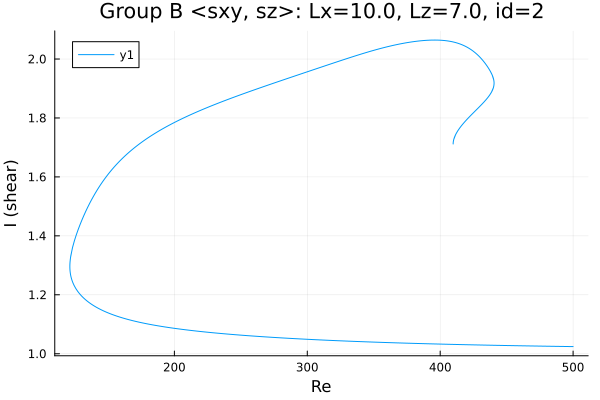

Source data for this figure (header and first rows):
Re, shear
500.0, 1.024
499.4, 1.024
498, 1.024
496.6, 1.024
495.2, 1.025
493.8, 1.025
492.4, 1.025
491, 1.025
489.5, 1.025
488.1, 1.025
486.7, 1.025
485.3, 1.025
483.9, 1.025
482.5, 1.025
481.1, 1.025
479.6, 1.026
478.2, 1.026
476.8, 1.026
475.4, 1.026
474, 1.026
472.6, 1.026
471.2, 1.026
469.7, 1.026
468.3, 1.026
466.9, 1.027
465.5, 1.027
464.1, 1.027
462.7, 1.027
461.3, 1.027
459.8, 1.027
458.4, 1.027
457, 1.027
455.6, 1.027
454.2, 1.028
452.8, 1.028
451.4, 1.028
449.9, 1.028
448.5, 1.028
447.1, 1.028
445.7, 1.028
444.3, 1.028
442.9, 1.028
441.5, 1.029
440, 1.029
438.6, 1.029
437.2, 1.029
435.8, 1.029
434.4, 1.029
433, 1.029
431.6, 1.029
430.1, 1.03
428.7, 1.03
427.3, 1.03
425.9, 1.03
424.5, 1.03
423.1, 1.03
421.7, 1.03
420.2, 1.031
418.8, 1.031
417.4, 1.031
... 1,234 more rows
